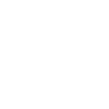
t = 0.00 s
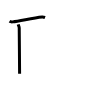
t = 2.00 s
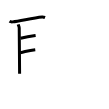
t = 4.00 s
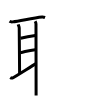
t = 6.00 s
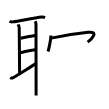
t = 8.00 s
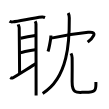
t = 10.00 s

The animated SVG that drew these frames (rendered in a browser with its animation timeline set to each time). Animation: 10 SMIL elements (animate=10); one cycle of 10.00 s.

<svg width="109px" height="109px" viewBox="0 0 px 109px" xmlns="http://www.w3.org/2000/svg" xmlns:xlink="http://www.w3.org/1999/xlink" xml:space="preserve" version="1.1"  baseProfile="full">
<path d="M9.53,21.35c0.83,0.53,2.34,0.6,3.18,0.53c6.57-0.5,19.64-3.93,29.39-4.86c1.38-0.13,2.21,0.25,2.9,0.52" style="fill:none;stroke:black;stroke-width:3;opacity:0">
  <animate attributeType="CSS" attributeName="opacity" from="0" to="1" begin="0s" dur="1s" repeatCount="Indefinite" fill="freeze" />
</path>
<path d="M18.25,24.32c0.25,1.18,0.97,2.33,0.97,3.72c0,1.39,0.38,40.8,0.38,45.79" style="fill:none;stroke:black;stroke-width:3;opacity:0">
  <animate attributeType="CSS" attributeName="opacity" from="0" to="1" begin="1s" dur="1s" repeatCount="Indefinite" fill="freeze" />
</path>
<path d="M20.55,38.23c6.99-1.73,8.89-1.98,15.07-2.83" style="fill:none;stroke:black;stroke-width:3;opacity:0">
  <animate attributeType="CSS" attributeName="opacity" from="0" to="1" begin="2s" dur="1s" repeatCount="Indefinite" fill="freeze" />
</path>
<path d="M20.31,52.7c5.71-1.2,7.99-2.2,14.95-3.05" style="fill:none;stroke:black;stroke-width:3;opacity:0">
  <animate attributeType="CSS" attributeName="opacity" from="0" to="1" begin="3s" dur="1s" repeatCount="Indefinite" fill="freeze" />
</path>
<path d="M10.25,77.49c0.76,0.51,2.15,0.64,2.79,0.27C15.61,76.29,32.06,65.96,36,63.59" style="fill:none;stroke:black;stroke-width:3;opacity:0">
  <animate attributeType="CSS" attributeName="opacity" from="0" to="1" begin="4s" dur="1s" repeatCount="Indefinite" fill="freeze" />
</path>
<path d="M35.14,21.25c0.76,1.25,0.84,1.46,0.84,2.85s0.12,60.03,0.12,71.4" style="fill:none;stroke:black;stroke-width:3;opacity:0">
  <animate attributeType="CSS" attributeName="opacity" from="0" to="1" begin="5s" dur="1s" repeatCount="Indefinite" fill="freeze" />
</path>
<path d="M50.91,35.38c0,3.65-2,13.68-2.91,16.12" style="fill:none;stroke:black;stroke-width:3;opacity:0">
  <animate attributeType="CSS" attributeName="opacity" from="0" to="1" begin="6s" dur="1s" repeatCount="Indefinite" fill="freeze" />
</path>
<path d="M51.24,38.15c11.69-2.51,28.5-5.04,36.86-5.88c11.22-1.13,3.55,6.81-0.42,9.89" style="fill:none;stroke:black;stroke-width:3;opacity:0">
  <animate attributeType="CSS" attributeName="opacity" from="0" to="1" begin="7s" dur="1s" repeatCount="Indefinite" fill="freeze" />
</path>
<path d="M68.22,13c0.84,1.73,1.05,2.27,1.08,4.95c0.17,22.46-0.85,59.74-26.63,75.47" style="fill:none;stroke:black;stroke-width:3;opacity:0">
  <animate attributeType="CSS" attributeName="opacity" from="0" to="1" begin="8s" dur="1s" repeatCount="Indefinite" fill="freeze" />
</path>
<path d="M70.99,53.37c0.62,1.2,1.11,2.61,1.14,4.45c0.17,8.24-0.02,18.25-0.02,23.86c0,13.08,5.75,10.59,13.05,10.59c11.87,0,10.73-3.3,10.73-10.19" style="fill:none;stroke:black;stroke-width:3;opacity:0">
  <animate attributeType="CSS" attributeName="opacity" from="0" to="1" begin="9s" dur="1s" repeatCount="Indefinite" fill="freeze" />
</path>
</svg>
